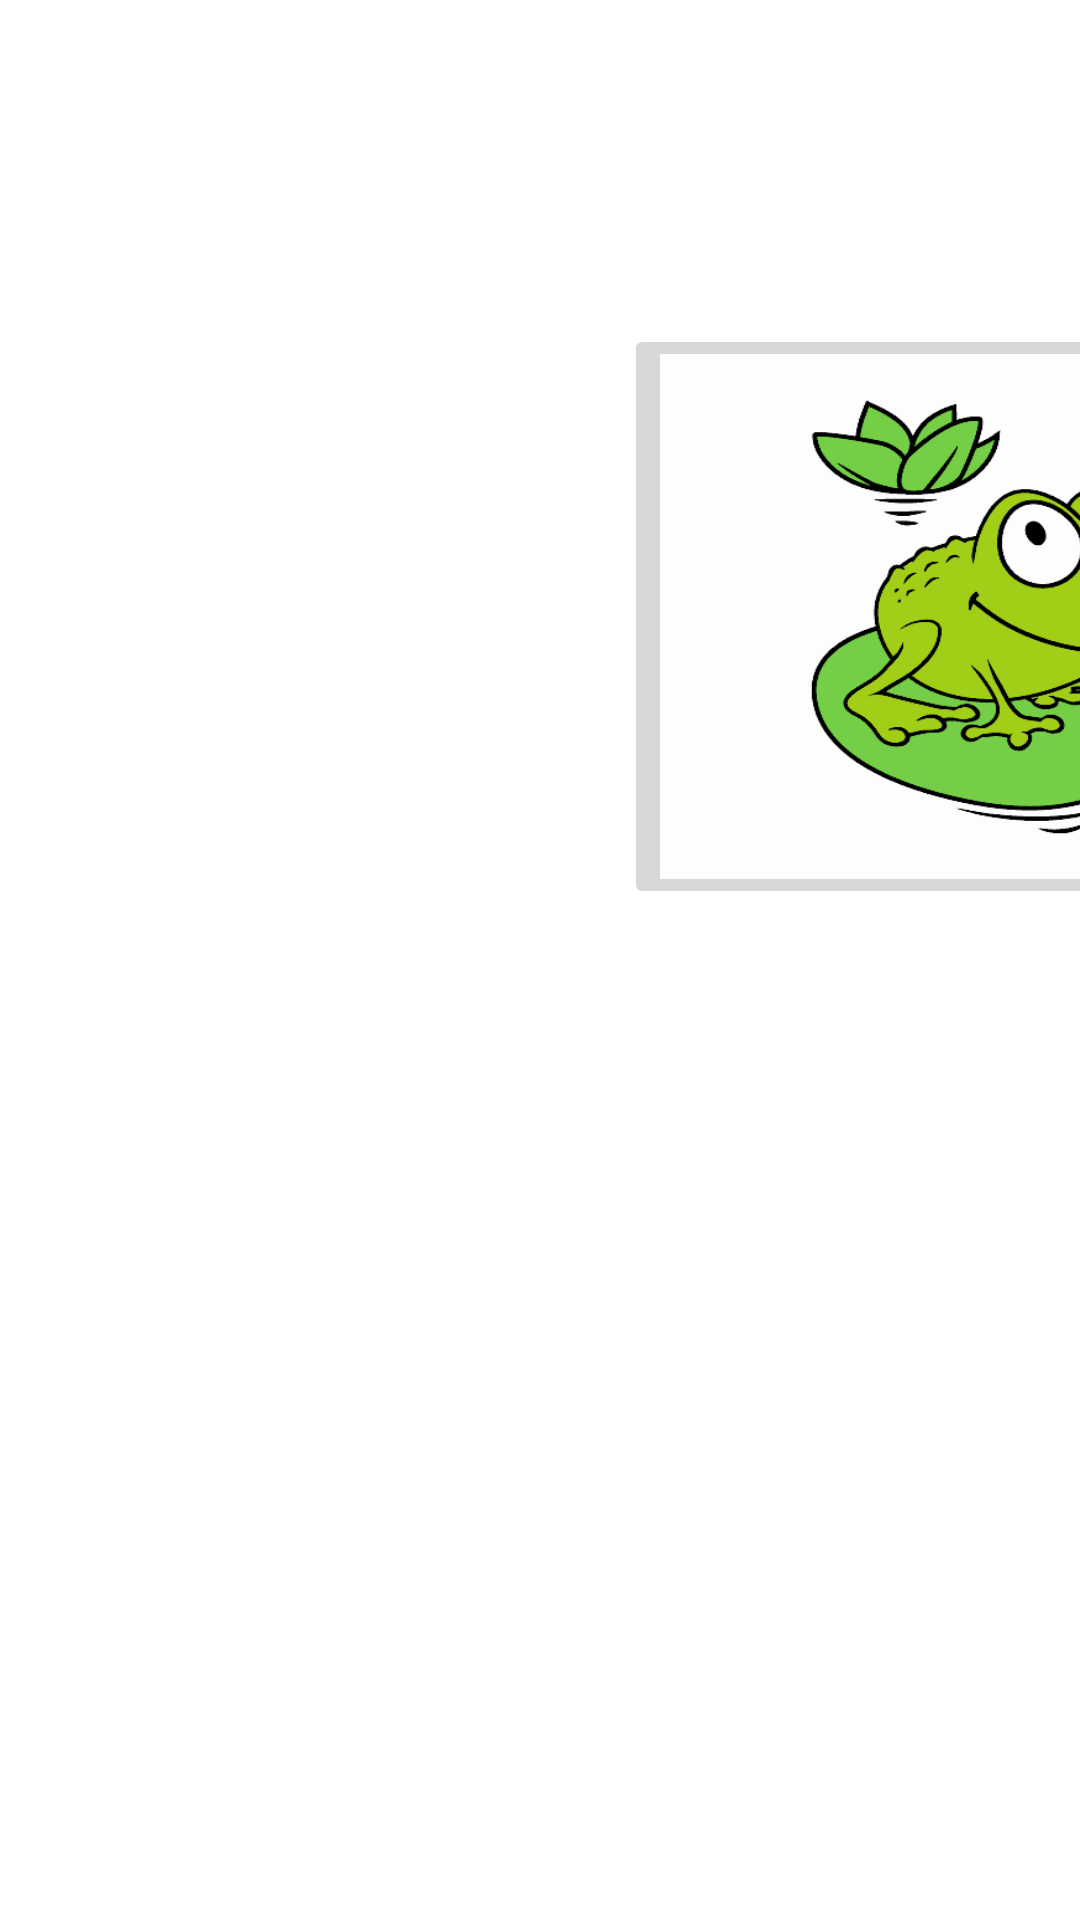

Produce the Android XML layout that renders to this screen, including the resource entries it uses.
<!-- AndroidManifest.xml: application theme Theme.HappyAnimals -->
<!-- res/layout/activity_rana.xml -->
<?xml version="1.0" encoding="utf-8"?>
<androidx.constraintlayout.widget.ConstraintLayout
    xmlns:android="http://schemas.android.com/apk/res/android"
    xmlns:app="http://schemas.android.com/apk/res-auto"
    xmlns:tools="http://schemas.android.com/tools"
    android:layout_width="match_parent"
    android:layout_height="match_parent"
    tools:context=".RanaActivity">

    <ImageButton
        android:id="@+id/imageButton2"
        android:layout_width="271dp"
        android:layout_height="195dp"
        android:layout_marginStart="208dp"
        android:layout_marginTop="108dp"
        android:contentDescription="ranaImg"
        android:scaleType="fitXY"
        app:layout_constraintStart_toStartOf="parent"
        app:layout_constraintTop_toTopOf="parent"
        app:srcCompat="@drawable/rana" />
</androidx.constraintlayout.widget.ConstraintLayout>
<!-- resources referenced by this layout -->
<resources>
  <!-- drawable rana: jpg bitmap (drawable-v24, 35430 bytes) -->
  <style name="Theme.HappyAnimals" parent="Theme.MaterialComponents.DayNight.DarkActionBar">
          
          <item name="colorPrimary">@color/purple_500</item>
          <item name="colorPrimaryVariant">@color/purple_700</item>
          <item name="colorOnPrimary">@color/white</item>
          
          <item name="colorSecondary">@color/teal_200</item>
          <item name="colorSecondaryVariant">@color/teal_700</item>
          <item name="colorOnSecondary">@color/black</item>
          
          <item name="android:statusBarColor" tools:targetApi="l">?attr/colorPrimaryVariant</item>
          
      </style>
  <!-- not gathered from this repository: default colours our renderer supplied (Android Studio template values) -->
  <color name="purple_500">#FF6200EE</color>
  <color name="purple_700">#FF3700B3</color>
  <color name="teal_200">#FF03DAC5</color>
  <color name="teal_700">#FF018786</color>
  <color name="black">#FF000000</color>
  <color name="white">#FFFFFFFF</color>
</resources>
